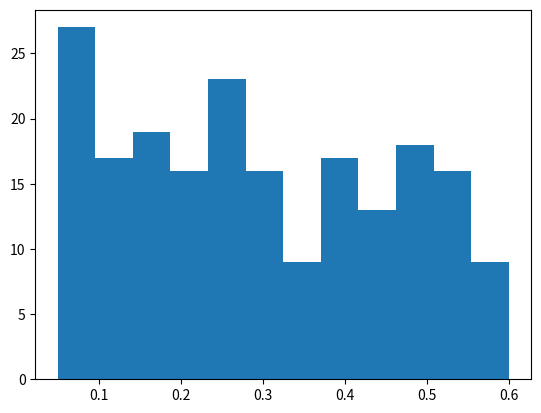

Here is the Python script that generated this plot:
import numpy as np
import random
import matplotlib.pyplot as plt

class DetectorAlimento:
    """Clase que representa un conjunto de sensores de la cinta transportadora
    para detectar el tipo de alimento y su peso.
    """
    def __init__(self):
        self.alimentos = ["kiwi", "manzana", "papa", "zanahoria", "undefined"]
        self.peso_alimentos = np.round(np.linspace(0.05, 0.6, 12),2)
        self.prob_pesos = np.round(self.__softmax(self.peso_alimentos)[::-1], 2)

    def __softmax(self, x):
        """Función softmax para crear vector de probabilidades 
        que sumen 1 en total
        """
        return (np.exp(x - np.max(x)) / np.exp(x - np.max(x)).sum())

    def detectar_alimento(self):
        """Método que simula la detección del alimento y devuelve un diccionario
        con la información del tipo y el peso del alimento
        """
        n_alimentos = len(self.alimentos)
        alimento_detectado = self.alimentos[random.randint(0, n_alimentos-1)]
        peso_detectado = random.choices(self.peso_alimentos, self.prob_pesos)[0]
        return {"alimento": alimento_detectado, "peso": peso_detectado}
    

if __name__ == "__main__":
    
    random.seed(1)
    sensor = DetectorAlimento()
    lista_pesos = []
    for _ in range(200):
        lista_pesos.append(sensor.detectar_alimento()["peso"])

    plt.hist(lista_pesos, bins=12)
    plt.show()